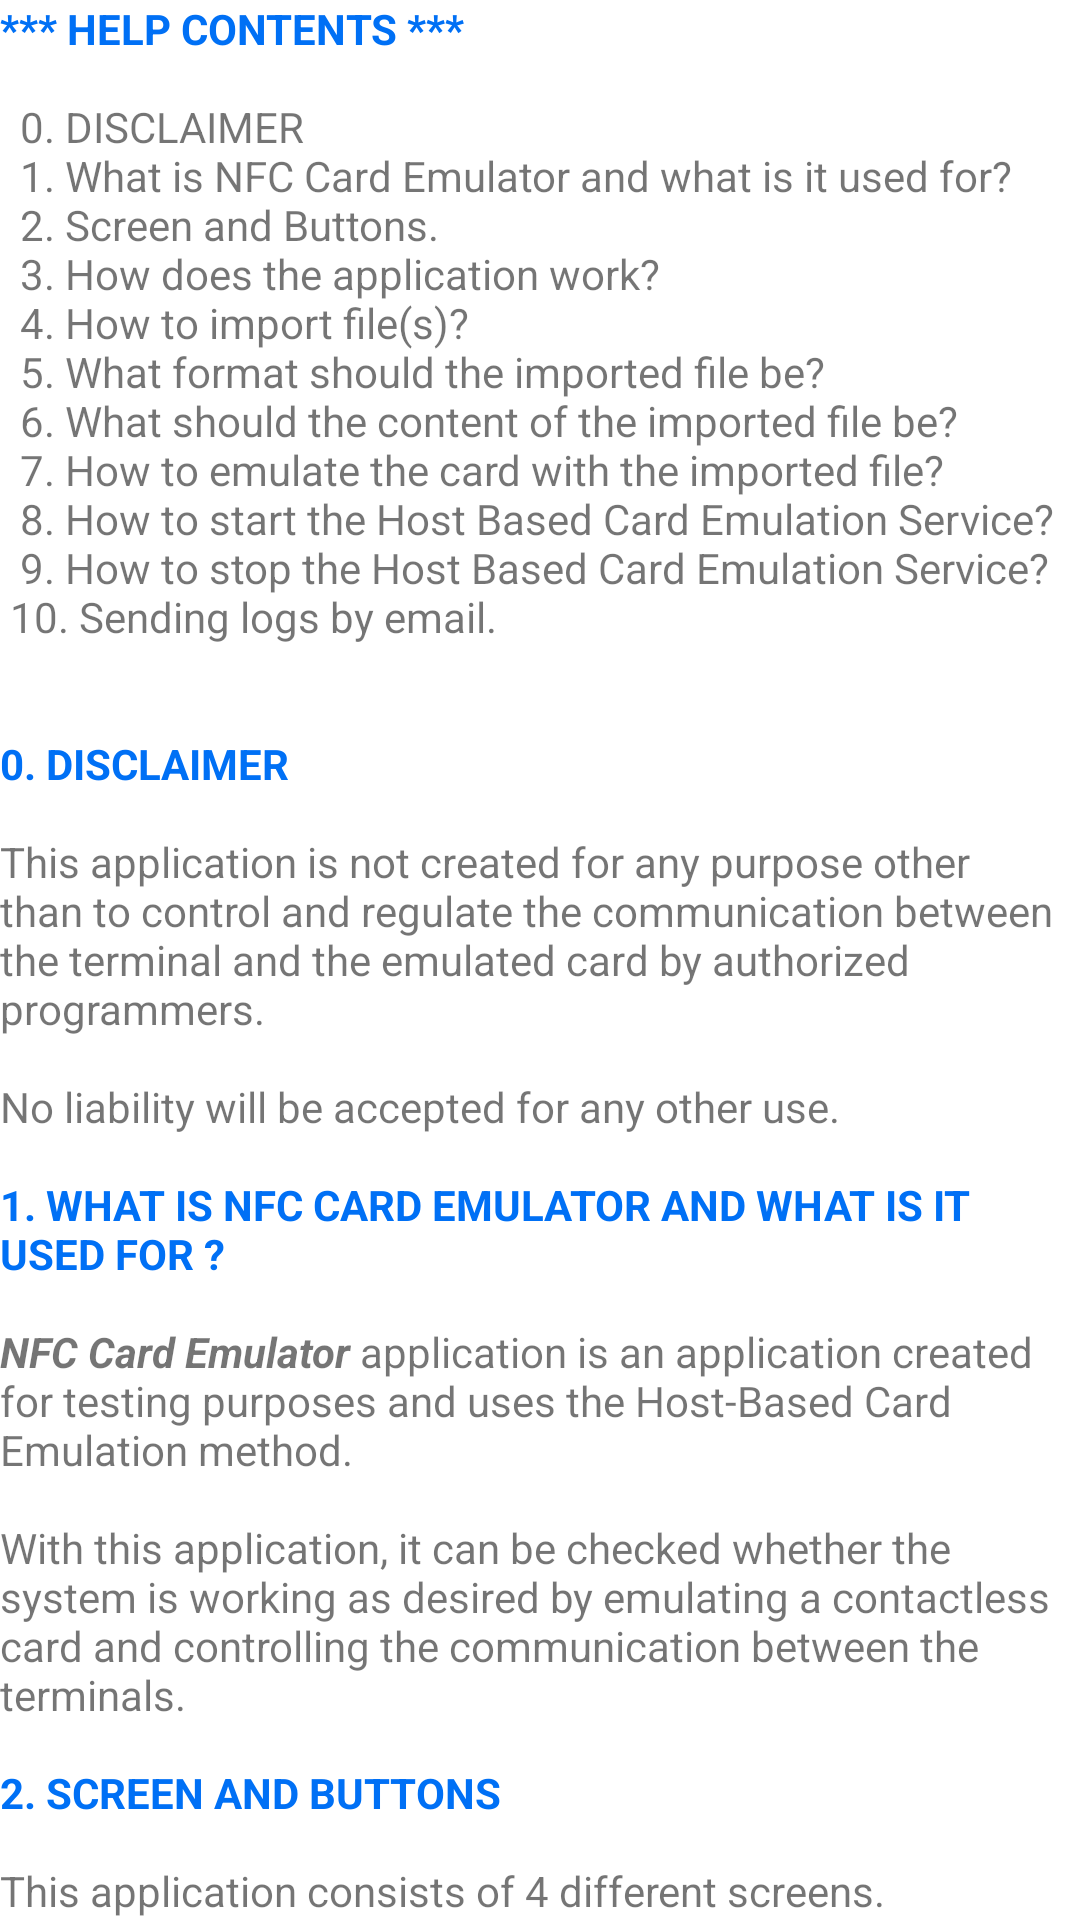

Layout XML and referenced resources for this Android screen:
<!-- AndroidManifest.xml: application theme Theme.NFCCardEmulator -->
<!-- res/layout/fragment_help_screen.xml -->
<?xml version="1.0" encoding="utf-8"?>
<androidx.core.widget.NestedScrollView xmlns:android="http://schemas.android.com/apk/res/android"
    xmlns:app="http://schemas.android.com/apk/res-auto"
    xmlns:tools="http://schemas.android.com/tools"
    android:layout_width="match_parent"
    android:layout_height="match_parent"
    tools:context=".HelpScreenFragment"
    android:layout_marginLeft="10dp"
    android:layout_marginRight="10dp">

    <TextView
        android:id="@+id/textView"
        android:layout_width="wrap_content"
        android:layout_height="wrap_content"
        android:text="@string/large_text"
        app:layout_constraintBottom_toBottomOf="parent"
        app:layout_constraintEnd_toEndOf="parent"
        app:layout_constraintStart_toStartOf="parent"
        app:layout_constraintTop_toTopOf="parent"
        app:layout_constraintVertical_bias="1.0"
        android:textSize="14sp"
        android:paddingBottom="70dp" />
</androidx.core.widget.NestedScrollView>
<!-- resources referenced by this layout -->
<resources>
  <color name="light_blue">#007AFF</color>
  <color name="blue">#0070F5</color>
  <color name="white">#FFFFFFFF</color>
  <color name="teal_700">#FF018786</color>
</resources>
